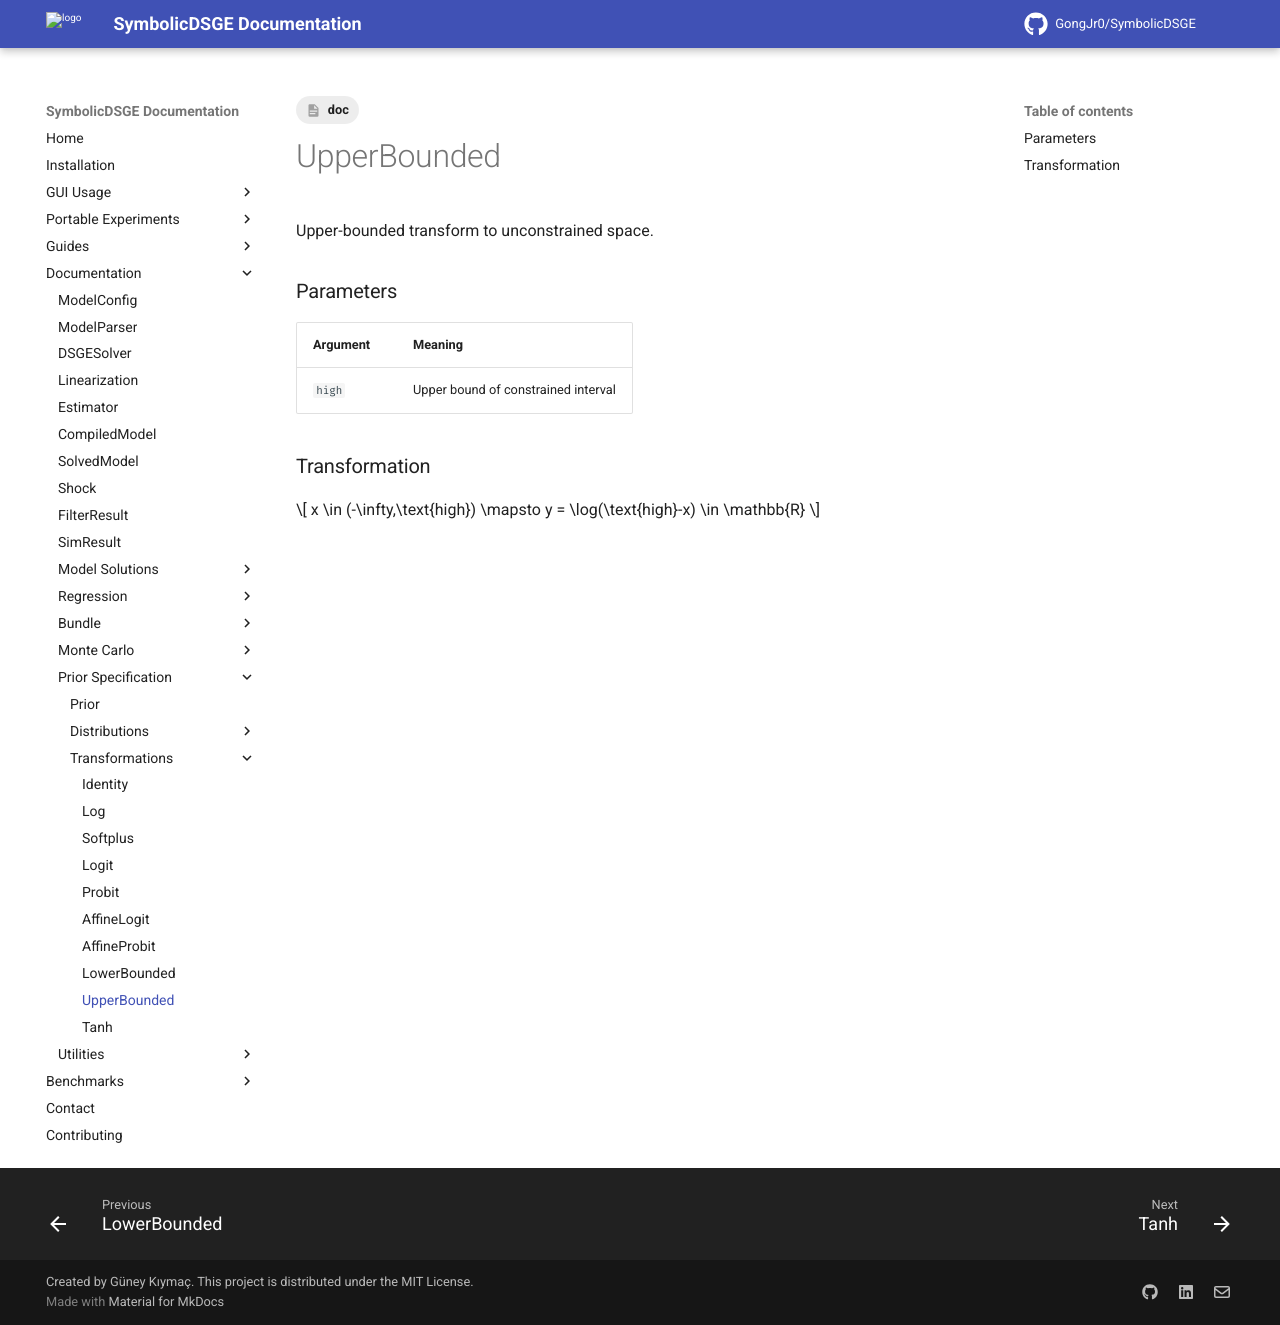

repository: GongJr0/SymbolicDSGE · page: 2.0.0.dev11/documentation/prior_spec/transforms/upper_bounded/index.html · generator: mkdocs

---
tags:
    - doc
---
# UpperBounded

Upper-bounded transform to unconstrained space.

### Parameters
| __Argument__ | __Meaning__ |
|:-------------|:------------|
| `high` | Upper bound of constrained interval |

### Transformation
$$
x \in (-\infty,\text{high}) \mapsto
y = \log(\text{high}-x) \in \mathbb{R}
$$
